Image classification data set "room_classification" (gesstalt/BRIDGE on GitHub). Class labels (5): bathroom, bedroom, hall, kitchen, living room.

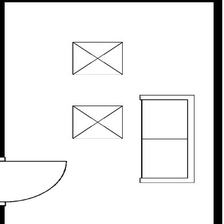
Label: living room

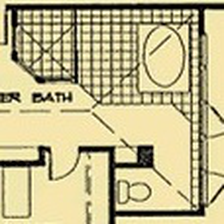
Label: bathroom

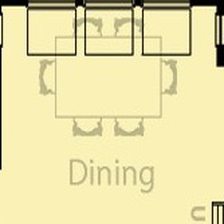
Label: hall

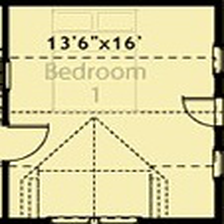
Label: bedroom

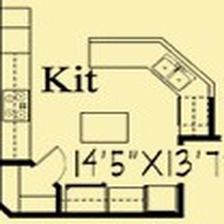
Label: kitchen

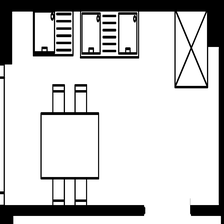
Label: kitchen
